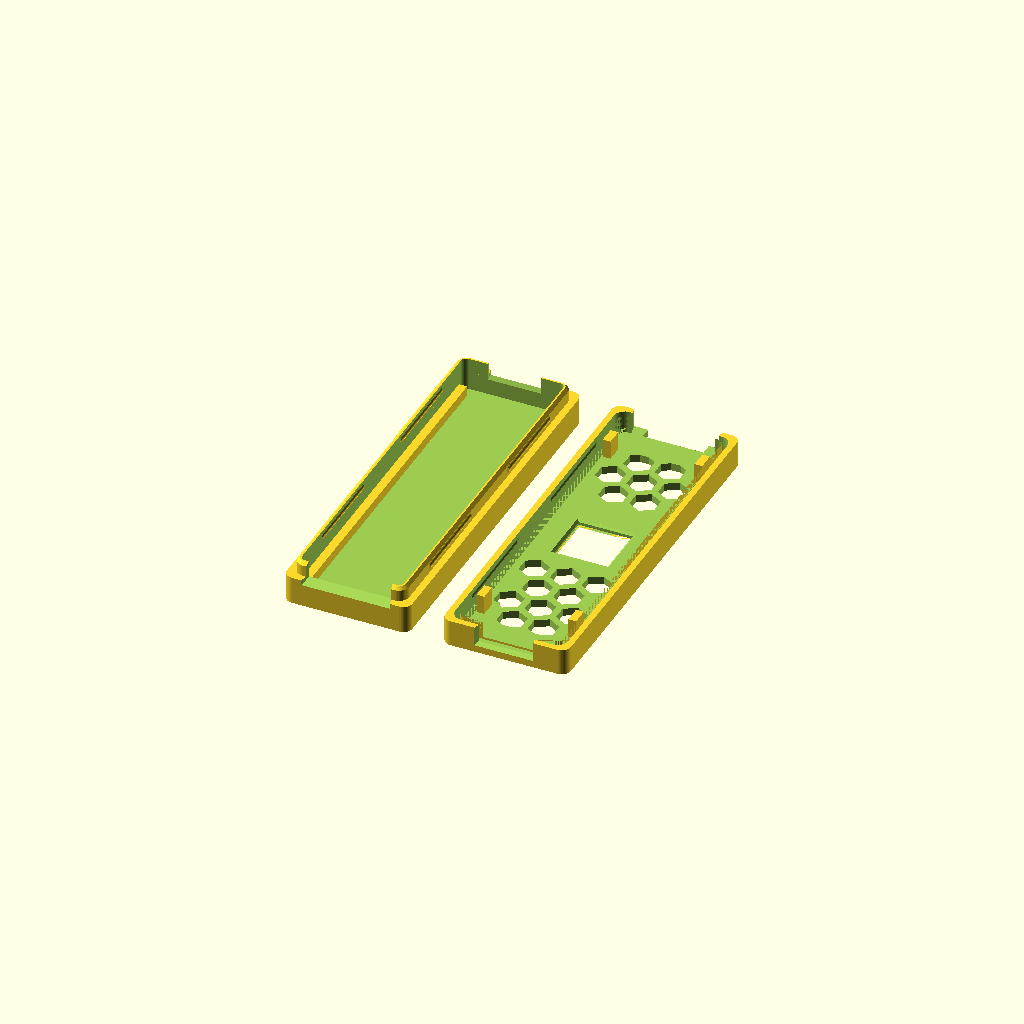
Cell 1: the model at its default parameters.
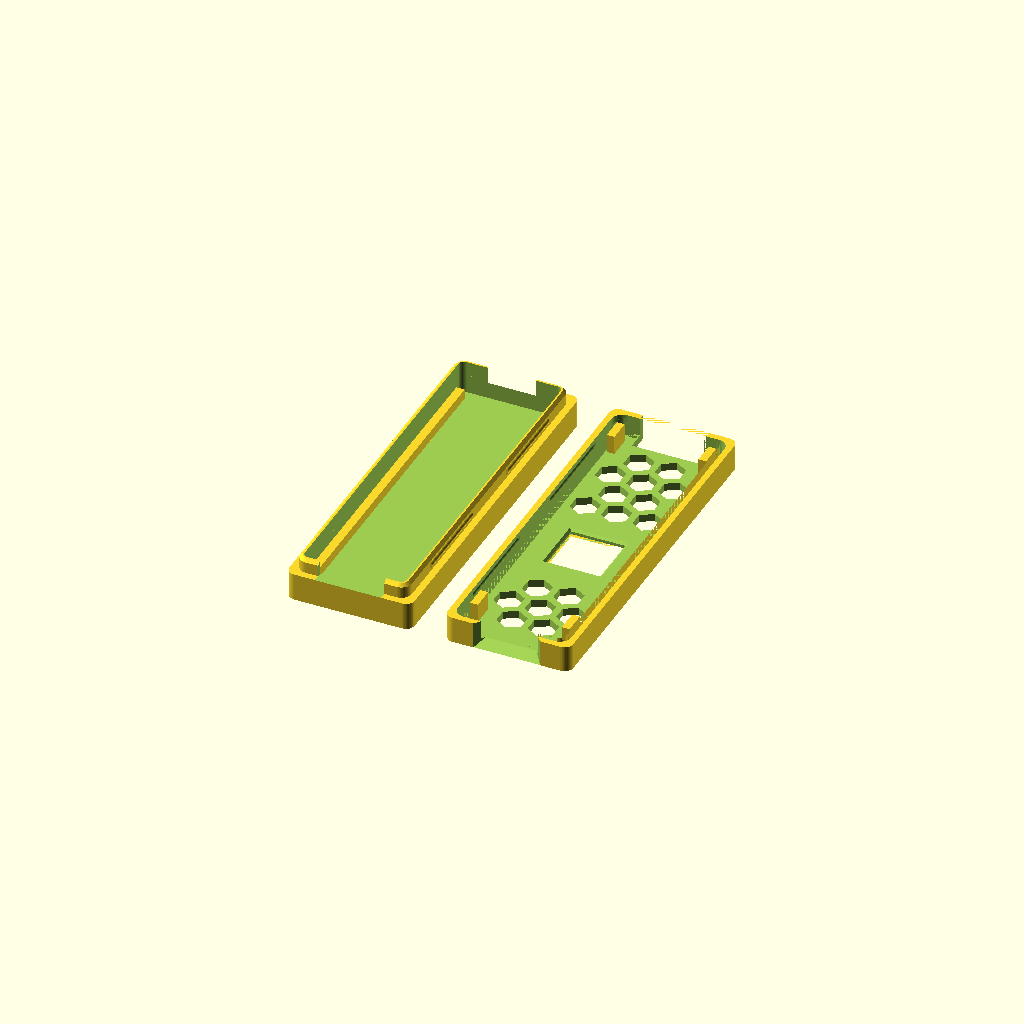
Cell 2 — preset "teensy-4.1-9mm-heatsink-honeycomb".
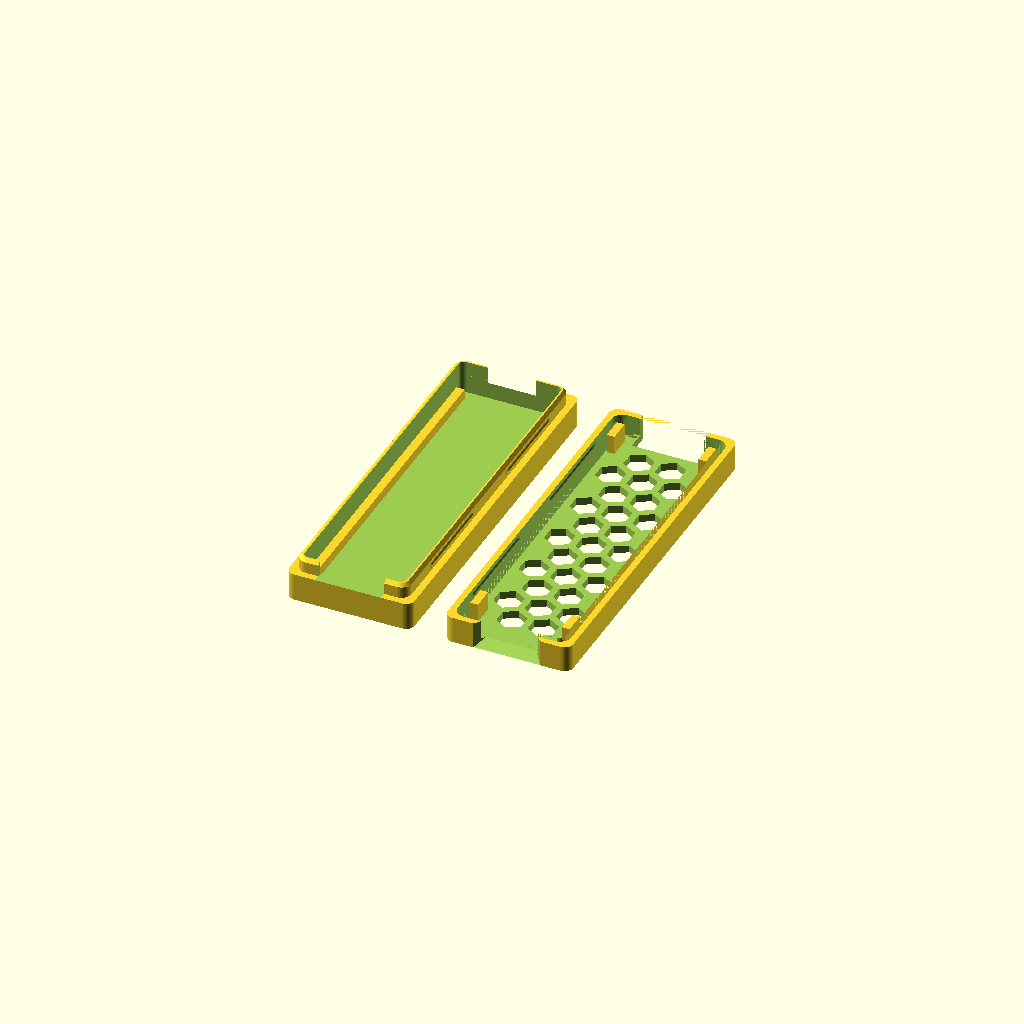
Cell 3: the "teensy-4.1-no-heatsink-honeycomb" preset from the model's presets file.
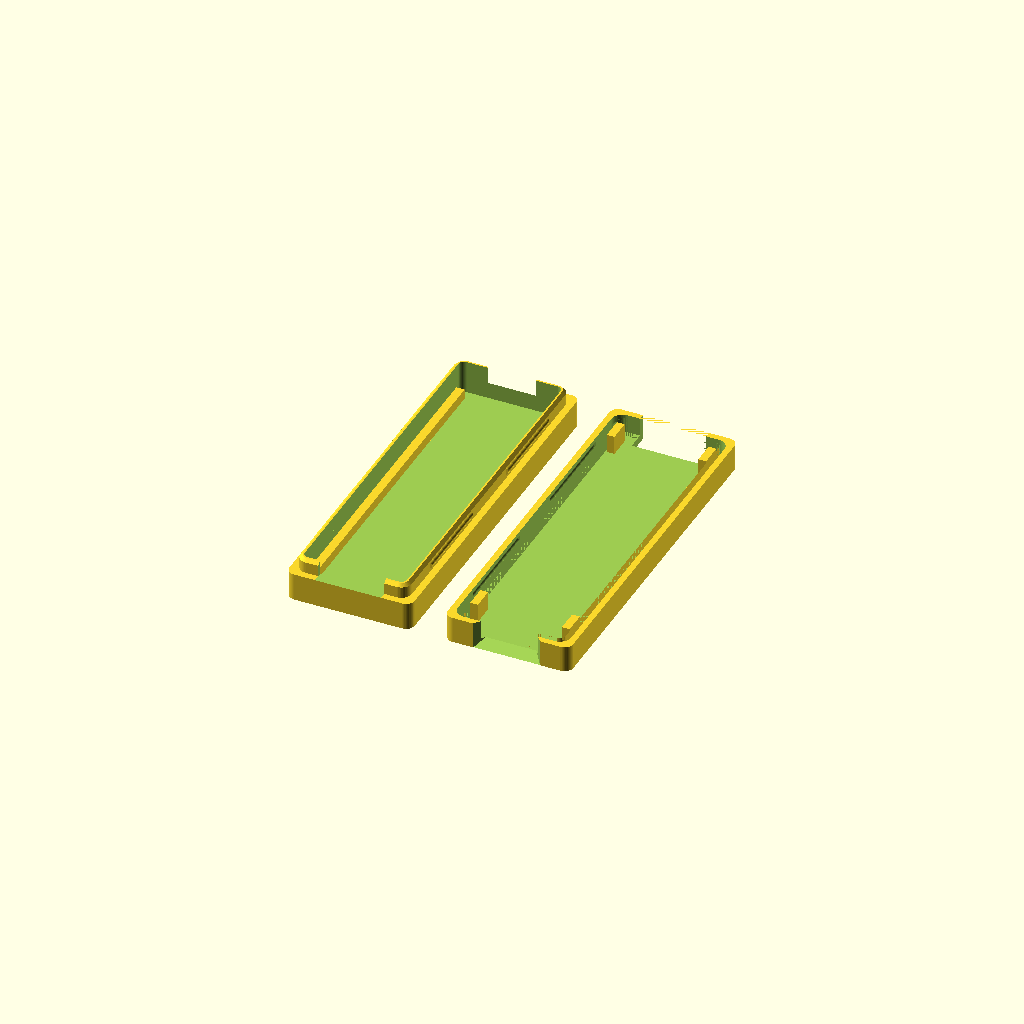
Cell 4 — preset "teensy-4.1-no-heatsink-solid".
One fixed orthographic camera (rotation 55°, 0°, 25°; colour scheme Cornfield) for every cell.
OpenSCAD source file 3d-prints/Teensy-4.1-case/teensy-4.1-case-heatsink-v1.scad:
// =====================================================================
//  Teensy 4.1 two-part snap-fit case, with heatsink clearance
// ---------------------------------------------------------------------
//  BOTTOM : closed shell, flat back, PCB ledges, SD access
//  TOP    : honeycomb roof, heatsink opening, USB aperture
//  JOINT  : tongue-and-groove + 4 segmented snap beads
//
//  microSD socket is TOP-mounted at the end opposite the USB, so access
//  is an open mouth in the top half (see sd_at_minus_y). USB aperture
//  and SD mouth are both cut from BOTH halves, straddling the split
//  plane, so neither jack ends up buried or fouled by the tongue.
//  The heatsink opening in the roof is chamfered on both faces: relief
//  on the outer face for a proud heatsink, lead-in on the inner face so
//  the lid drops over the sink instead of catching on it.
//
//  Both halves are emitted open-side-up = print orientation. No supports.
//
//  Tuning: change fit_clear ONLY. Everything else is structural.
//
//  Full parameter reference: see the README in this folder.
// =====================================================================

// ----- what to render -------------------------------------------------
// "bottom" | "top" | "both" | "test" | "assembled"
part = "both";

// ----- board ----------------------------------------------------------
board_l      = 61.0;
board_w      = 17.8;
board_t      = 1.6;
usb_over     = 1.6;    // USB jack overhang past the PCB edge

// ----- clearances -----------------------------------------------------
clr_side     = 0.35;
clr_end      = 0.50;
under_board  = 1.80;   // microSD socket + solder tails
over_board   = 3.40;   // USB jack + tallest components  (was 3.00)

// ----- shell ----------------------------------------------------------
wall         = 2.10;
floor_t      = 1.60;
roof_t       = 1.40;
corner_r     = 1.60;
cav_corner_r = 1.00;

// ----- snap joint -----------------------------------------------------
//  >>> THE ONLY DIAL YOU SHOULD NEED <<<
fit_clear    = 0.15;
lip_h        = 2.60;
lip_t        = 0.85;
lead_in      = 0.55;
bead         = 0.70;
bead_len     = 16.0;
bead_z       = 1.40;
bead_proud   = 0.35;   // how far the bump pokes out past the tongue's
                        // own face; the rest of its radius is buried in
                        // the tongue so it's backed by solid material

// ----- USB aperture (+Y end, above the PCB) ---------------------------
usb_w        = 9.60;   // jack is 7.5 wide
usb_h        = 3.50;   // jack is 2.55 tall
usb_drop     = 0.50;   // how far the aperture starts BELOW the PCB top
usb_chamfer  = 0.80;   // lead-in on the outer face, per side

// ----- microSD access -------------------------------------------------
//  Socket is mounted on the TOP of the board at the end OPPOSITE the USB,
//  so the card sits ABOVE the split plane. Access is an open mouth in the
//  top half rather than a slot, so you can get a fingertip on the card.
//  Set sd_at_minus_y = false if your board is fitted the other way round.
sd_at_minus_y = true;
sd_w         = 15.0;   // mouth width; card is 11 wide
sd_drop      = 0.40;   // how far the mouth starts BELOW the PCB top
sd_chamfer   = 0.80;   // lead-in on the outer face, per side

//  Finger-pull groove: a semicircular scallop cut into the TOP of the
//  roof, right at the SD mouth, so a fingertip can hook the card's top
//  edge to pull it out. Sits between sd_notch_inset_l/r (measured in
//  from each side edge of the SD mouth) and cuts sd_notch_depth into
//  the lid, starting from the outer edge of the case.
sd_notch         = true;   // set false to omit the finger groove
sd_notch_inset_l = 2.00;   // gap kept clear at the LEFT edge of the mouth
sd_notch_inset_r = 2.00;   // gap kept clear at the RIGHT edge of the mouth
sd_notch_depth   = 2.50;   // how far the scallop reaches into the lid

// ----- heatsink opening -----------------------------------------------
heatsink     = true;
hs_size      = 9.00;   // your heatsink is 9 x 9 x 5
hs_clear     = 0.35;   // per side
hs_margin    = 2.00;   // solid roof kept around the opening
hs_offset_y  = 0.00;   // nudge along the board if the chip is not centred
hs_chamfer   = 0.60;   // 45 deg relief on the OUTER face (snag/feel)
hs_lead_in   = 0.40;   // 45 deg lead-in on the INNER face (assembly)

// ----- honeycomb ------------------------------------------------------
hex_af       = 4.50;
hex_web      = 1.20;
rail_end     = 5.00;
rail_side    = 1.00;

// ----- PCB retention --------------------------------------------------
ledge_w      = 1.50;
clamp_pads   = true;
pad_l        = 3.00;
pad_w        = 1.40;
pad_inset    = 6.00;   // from each end of the PCB

$fn = 48;
eps = 0.01;

// =====================================================================
//  DERIVED
// =====================================================================
cav_w    = board_w + 2 * clr_side;
cav_l    = board_l + 2 * clr_end + usb_over;
cav_h    = under_board + board_t + over_board;

out_w    = cav_w + 2 * wall;
out_l    = cav_l + 2 * wall;
out_h    = cav_h + floor_t + roof_t;

split_z  = floor_t + under_board + board_t;   // split plane = top of PCB
roof_z   = floor_t + cav_h;                   // underside of the roof
skirt_t  = wall - lip_t - fit_clear;
groove_d = bead * 0.95;

board_y0 = -cav_l/2 + clr_end;                // PCB -Y edge
board_y1 = board_y0 + board_l;                // PCB +Y edge (connector end)
board_yc = (board_y0 + board_y1) / 2;

usb_z0   = split_z - usb_drop;
sd_sign  = sd_at_minus_y ? -1 : 1;
sd_z0    = split_z - sd_drop;
sd_h     = roof_z - sd_z0;
hs_open  = hs_size + 2 * hs_clear;
hs_cy    = board_yc + hs_offset_y;

echo(str("OUTER    ", out_w, " x ", out_l, " x ", out_h, " mm"));
echo(str("SPLIT    z = ", split_z, "   ROOF UNDERSIDE z = ", roof_z));
echo(str("USB      z ", usb_z0, " -> ", usb_z0 + usb_h, "  (straddles the split)"));
echo(str("SD       z ", sd_z0, " -> ", roof_z, "  (", sd_h, " tall, ", sd_w,
         " wide, ", sd_at_minus_y ? "-Y" : "+Y", " end)"));
echo(str("HEATSINK ", hs_open, " sq at y = ", hs_cy,
         "  outer face ", hs_open + 2*hs_chamfer,
         " sq, inner ", hs_open + 2*hs_lead_in, " sq"));
echo(str("         straight bore ", roof_t - hs_chamfer - hs_lead_in, " mm"));
echo(str("SKIRT    ", skirt_t, " mm   BEAD BITE ", bead - fit_clear, " mm"));

// =====================================================================
//  PRIMITIVES
// =====================================================================
module rbox(w, l, h, r) {
    hull() for (sx = [-1, 1], sy = [-1, 1])
        translate([sx * (w/2 - r), sy * (l/2 - r), 0])
            cylinder(r = r, h = h);
}

module zband(z0, z1) {
    translate([-(out_w + 6)/2, -(out_l + 6)/2, z0])
        cube([out_w + 6, out_l + 6, z1 - z0]);
}

module yband(len) {
    translate([-(out_w + 6)/2, -len/2, -2])
        cube([out_w + 6, len, out_h + 4]);
}

module outer_solid() { rbox(out_w, out_l, out_h, corner_r); }

module cavity() {
    translate([0, 0, floor_t]) rbox(cav_w, cav_l, cav_h + eps, cav_corner_r);
}

module shell() { difference() { outer_solid(); cavity(); } }

// =====================================================================
//  JOINT
// =====================================================================
module tongue() {
    difference() {
        hull() {
            translate([0, 0, split_z])
                rbox(cav_w + 2*lip_t, cav_l + 2*lip_t, eps, cav_corner_r + lip_t);
            translate([0, 0, split_z + lip_h - lead_in])
                rbox(cav_w + 2*lip_t, cav_l + 2*lip_t, eps, cav_corner_r + lip_t);
            translate([0, 0, split_z + lip_h - eps])
                rbox(cav_w + 2*lip_t - 2*lead_in, cav_l + 2*lip_t - 2*lead_in,
                     eps, max(0.3, cav_corner_r + lip_t - lead_in));
        }
        translate([0, 0, split_z - eps])
            rbox(cav_w, cav_l, lip_h + 2*eps, cav_corner_r);
    }
}

module beads() {
    bead_x = cav_w/2 + lip_t - (bead - bead_proud);
    for (sx = [-1, 1], sy = [-1, 1])
        translate([sx * bead_x, sy * cav_l * 0.24, split_z + bead_z])
            rotate([90, 0, 0])
                cylinder(r = bead, h = bead_len, center = true, $fn = 32);
}

// annulus only - must NOT eat into the roof above the cavity
module tongue_pocket() {
    difference() {
        translate([0, 0, split_z - eps])
            rbox(cav_w + 2*(lip_t + fit_clear), cav_l + 2*(lip_t + fit_clear),
                 roof_z - split_z + eps, cav_corner_r + lip_t + fit_clear);
        translate([0, 0, split_z - 3*eps])
            rbox(cav_w, cav_l, roof_z - split_z + 5*eps, cav_corner_r);
    }
}

module bead_groove() {
    bead_x = cav_w/2 + lip_t - (bead - bead_proud);
    for (sx = [-1, 1], sy = [-1, 1])
        translate([sx * (bead_x + fit_clear), sy * cav_l * 0.24, split_z + bead_z])
            rotate([90, 0, 0])
                cylinder(r = groove_d, h = bead_len + 2, center = true, $fn = 32);
}

// =====================================================================
//  USB APERTURE  - cut from BOTH halves, straddles the split plane
// =====================================================================
module usb_window() {
    // straight bore from the cavity out through the wall
    translate([-usb_w/2, cav_l/2 - 2, usb_z0])
        cube([usb_w, wall + 4, usb_h]);

    // flared lead-in on the outer face so a plug overmould can nose in
    hull() {
        translate([-usb_w/2, cav_l/2 - eps, usb_z0])
            cube([usb_w, eps, usb_h]);
        translate([-(usb_w + 2*usb_chamfer)/2, out_l/2 + 1, usb_z0 - usb_chamfer])
            cube([usb_w + 2*usb_chamfer, eps, usb_h + 2*usb_chamfer]);
    }
}

// =====================================================================
//  microSD ACCESS  - open mouth at the far end, cut from BOTH halves
// =====================================================================
module sd_window() {
    // straight bore from the cavity out through the end wall
    translate([-sd_w/2, sd_sign * (cav_l/2 + wall/2 + 1) - (wall + 4)/2, sd_z0])
        cube([sd_w, wall + 4, sd_h + eps]);

    // flared lead-in on the outer face for finger access
    hull() {
        translate([-sd_w/2, sd_sign * cav_l/2 - eps/2, sd_z0])
            cube([sd_w, eps, sd_h + eps]);
        translate([-(sd_w + 2*sd_chamfer)/2, sd_sign * (out_l/2 + 1) - eps/2,
                   sd_z0 - sd_chamfer])
            cube([sd_w + 2*sd_chamfer, eps, sd_h + sd_chamfer + eps]);
    }
}

// =====================================================================
//  SD FINGER-PULL GROOVE
//  A half-pipe scalloped into the top face of the roof, mouth of the
//  scallop flush with the outer wall, dishing inward over sd_notch_depth.
// =====================================================================
module sd_finger_notch() {
    if (sd_notch) {
        notch_x0 = -sd_w/2 + sd_notch_inset_l;
        notch_x1 =  sd_w/2 - sd_notch_inset_r;
        notch_w  = notch_x1 - notch_x0;
        if (notch_w > eps) {
            r = sd_notch_depth;
            translate([notch_x0 + notch_w/2, sd_sign * out_l/2, out_h])
                rotate([0, 90, 0])
                    cylinder(r = r, h = notch_w, center = true, $fn = 64);
        }
    }
}

// =====================================================================
//  HEATSINK OPENING
// =====================================================================
module hs_square(size, z, h) {
    translate([-size/2, hs_cy - size/2, z]) cube([size, size, h]);
}

module heatsink_cut() {
    if (heatsink) {
        // straight bore
        hs_square(hs_open, roof_z - 1, roof_t + 2);

        // 45 deg chamfer on the outer face. In print orientation the roof
        // is on the plate, so this is a 45 deg overhang - prints clean.
        if (hs_chamfer > 0)
            hull() {
                hs_square(hs_open, out_h - hs_chamfer, eps);
                hs_square(hs_open + 2*hs_chamfer, out_h - eps, eps);
            }

        // 45 deg lead-in on the inner face. Faces up when printing, so
        // it costs nothing.
        if (hs_lead_in > 0)
            hull() {
                hs_square(hs_open, roof_z + hs_lead_in, eps);
                hs_square(hs_open + 2*hs_lead_in, roof_z - eps, eps);
            }
    }
}

// =====================================================================
//  HONEYCOMB  - whole cells only, and kept clear of the heatsink
// =====================================================================
module honeycomb_cells(h) {
    dx = hex_af + hex_web;
    dy = dx * sin(60);
    R  = hex_af / (2 * cos(30));           // circumradius
    rx = cav_w/2 - rail_side;
    ry = cav_l/2 - rail_end;
    hs_wide = hs_open + 2 * max(hs_chamfer, hs_lead_in);
    kx = hs_wide/2 + hs_margin + R;        // heatsink keep-out
    ky = hs_wide/2 + hs_margin + R;
    nx = ceil(rx / dx) + 1;
    ny = ceil(ry / dy) + 1;
    for (j = [-ny : ny], i = [-nx : nx]) {
        cx = i * dx + (j % 2 == 0 ? 0 : dx/2);
        cy = j * dy;
        inside  = (abs(cx) <= rx && abs(cy) <= ry);
        keepout = heatsink && (abs(cx) <= kx && abs(cy - hs_cy) <= ky);
        if (inside && !keepout)
            translate([cx, cy, 0])
                rotate([0, 0, 30])
                    cylinder(h = h, d = hex_af / cos(30), $fn = 6);
    }
}

// solid roof islands above each clamp pad so the pads fuse to the roof
module pad_shadow() {
    if (clamp_pads)
        for (sx = [-1, 1], py = [board_y0 + pad_inset, board_y1 - pad_inset])
            translate([sx * (board_w/2 - 0.6) - (pad_w + 2.0)/2,
                       py - (pad_l + 2.0)/2, roof_z - 1])
                cube([pad_w + 2.0, pad_l + 2.0, roof_t + 3]);
}

module vent_cut() {
    difference() {
        intersection() {
            translate([0, 0, roof_z - eps]) honeycomb_cells(roof_t + 2*eps);
            translate([0, 0, roof_z - 1])
                rbox(cav_w - 2*rail_side, cav_l - 2*rail_end, roof_t + 2,
                     cav_corner_r);
        }
        pad_shadow();
    }
}

// =====================================================================
//  PCB RETENTION
// =====================================================================
module ledges() {
    for (sx = [-1, 1])
        translate([sx * (cav_w/2 - ledge_w/2) - ledge_w/2,
                   board_y0 - 0.3, floor_t])
            cube([ledge_w, board_l + 0.6, under_board]);
}

module pads() {
    if (clamp_pads)
        for (sx = [-1, 1], py = [board_y0 + pad_inset, board_y1 - pad_inset])
            translate([sx * (board_w/2 - 0.6) - pad_w/2, py - pad_l/2, split_z])
                cube([pad_w, pad_l, roof_z - split_z + 0.3]);
}

// =====================================================================
//  HALVES
// =====================================================================
module bottom_half() {
    union() {
        difference() {
            union() {
                intersection() { shell(); zband(-1, split_z); }
                tongue();
                beads();
            }
            usb_window();     // sub-split slice of the USB aperture + tongue
            sd_window();      // clears the tongue so the card can come out
        }
        ledges();             // full length again - nothing cut away now
    }
}

module top_half() {
    union() {
        difference() {
            intersection() { shell(); zband(split_z, out_h + 1); }
            tongue_pocket();
            bead_groove();
            usb_window();
            sd_window();
            sd_finger_notch();
            heatsink_cut();
            vent_cut();
        }
        pads();
    }
}

module top_for_print() {
    translate([0, 0, out_h]) rotate([180, 0, 0]) top_half();
}

// =====================================================================
//  OUTPUT
// =====================================================================
if (part == "bottom") bottom_half();

else if (part == "top") top_for_print();

else if (part == "assembled") { bottom_half(); top_half(); }

else if (part == "both") {
    translate([-(out_w/2 + 3), 0, 0]) bottom_half();
    translate([ (out_w/2 + 3), 0, 0]) top_for_print();
}

else if (part == "test") {
    // 24 mm coupon of each half for dialling in fit_clear
    translate([-(out_w/2 + 3), 0, 0])
        intersection() { bottom_half(); yband(24); }
    translate([ (out_w/2 + 3), 0, 0])
        intersection() { top_for_print(); yband(24); }
}
Customizer parameters (derived from the source; name, type, default, range or options):
part: string, default "both"
board_l: number, default 61
board_w: number, default 17.8
board_t: number, default 1.6
usb_over: number, default 1.6
clr_side: number, default 0.35
clr_end: number, default 0.5
under_board: number, default 1.8
over_board: number, default 3.4
wall: number, default 2.1
floor_t: number, default 1.6
roof_t: number, default 1.4
corner_r: number, default 1.6
cav_corner_r: number, default 1
fit_clear: number, default 0.15
lip_h: number, default 2.6
lip_t: number, default 0.85
lead_in: number, default 0.55
bead: number, default 0.7
bead_len: number, default 16
bead_z: number, default 1.4
bead_proud: number, default 0.35
usb_w: number, default 9.6
usb_h: number, default 3.5
usb_drop: number, default 0.5
usb_chamfer: number, default 0.8
sd_at_minus_y: bool, default true
sd_w: number, default 15
sd_drop: number, default 0.4
sd_chamfer: number, default 0.8
sd_notch: bool, default true
sd_notch_inset_l: number, default 2
sd_notch_inset_r: number, default 2
sd_notch_depth: number, default 2.5
heatsink: bool, default true
hs_size: number, default 9
hs_clear: number, default 0.35
hs_margin: number, default 2
hs_offset_y: number, default 0
hs_chamfer: number, default 0.6
hs_lead_in: number, default 0.4
hex_af: number, default 4.5
hex_web: number, default 1.2
rail_end: number, default 5
rail_side: number, default 1
ledge_w: number, default 1.5
clamp_pads: bool, default true
pad_l: number, default 3
pad_w: number, default 1.4
pad_inset: number, default 6
eps: number, default 0.01
